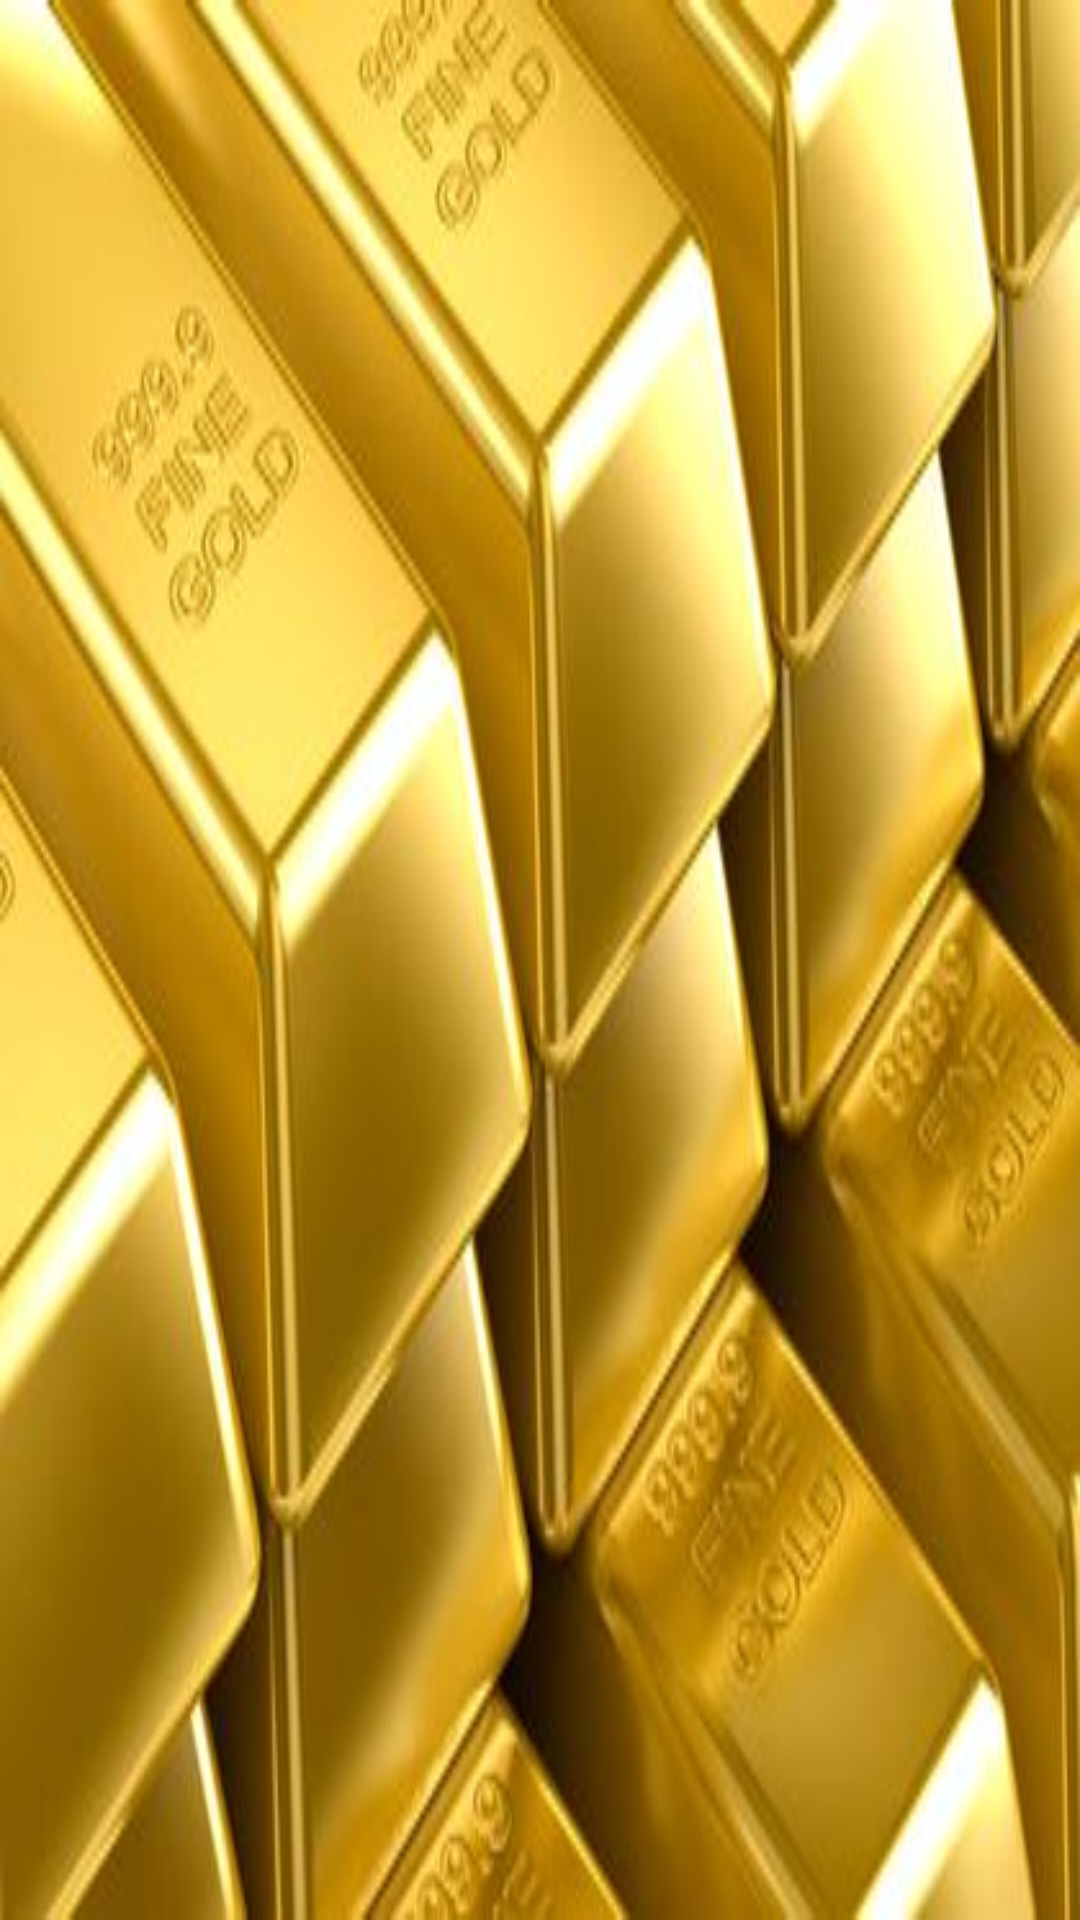

This screen was rendered from an Android layout file. Write that file and the resources it references.
<!-- AndroidManifest.xml: application theme AppTheme -->
<!-- res/layout/activity_change__team__name.xml -->
<?xml version="1.0" encoding="utf-8"?>
<androidx.constraintlayout.widget.ConstraintLayout xmlns:android="http://schemas.android.com/apk/res/android"
    xmlns:app="http://schemas.android.com/apk/res-auto"
    xmlns:tools="http://schemas.android.com/tools"
    android:layout_width="match_parent"
    android:layout_height="match_parent"
    tools:context=".Change_Team_Name"
    android:background="@drawable/gold_bars">

    <EditText
        android:id="@+id/change_name_team"
        android:layout_width="wrap_content"
        android:layout_height="wrap_content"
        android:layout_marginStart="290dp"
        android:layout_marginTop="111dp"
        android:layout_marginEnd="291dp"
        android:layout_marginBottom="81dp"
        app:layout_constraintBottom_toTopOf="@+id/button33"
        app:layout_constraintEnd_toEndOf="parent"
        app:layout_constraintStart_toStartOf="parent"
        app:layout_constraintTop_toTopOf="parent"
        android:background="#000"
        android:hint="Nume Vechi"
        android:textColor="#FFD700"
        android:textColorHint="#FFD700"/>

    <EditText
        android:id="@+id/new_name_team"
        android:layout_width="wrap_content"
        android:layout_height="wrap_content"
        android:layout_marginStart="290dp"
        android:layout_marginTop="200dp"
        android:layout_marginEnd="291dp"
        android:layout_marginBottom="81dp"
        android:background="#000"
        android:hint="Nume nou"
        android:textColor="#FFD700"
        android:textColorHint="#FFD700"
        app:layout_constraintBottom_toTopOf="@+id/button33"
        app:layout_constraintEnd_toEndOf="parent"
        app:layout_constraintStart_toStartOf="parent"
        app:layout_constraintTop_toTopOf="parent"
        app:layout_constraintVertical_bias="0.523"  />

    <Button
        android:id="@+id/button33"
        android:layout_width="wrap_content"
        android:layout_height="wrap_content"
        android:layout_marginStart="322dp"
        android:layout_marginTop="242dp"
        android:layout_marginEnd="322dp"
        android:layout_marginBottom="121dp"
        android:text="Schimbare"
        android:textColor="#000"
        android:background="@drawable/round_button"
        app:layout_constraintBottom_toBottomOf="parent"
        app:layout_constraintEnd_toEndOf="parent"
        app:layout_constraintStart_toStartOf="parent"
        app:layout_constraintTop_toTopOf="parent" />

</androidx.constraintlayout.widget.ConstraintLayout>
<!-- resources referenced by this layout -->
<resources>
  <!-- drawable gold_bars: jpg bitmap (drawable, 21863 bytes) -->
  <!-- drawable round_button (drawable) -->
  <?xml version="1.0" encoding="utf-8"?>
  <shape xmlns:android="http://schemas.android.com/apk/res/android"
      android:shape="rectangle">
      <size
          android:layout_width="wrap_content"
          android:layout_height="wrap_content" />
      <solid android:color="#CC2626"/>
      <corners android:radius="100dp"/>
  </shape>
  <style name="AppTheme" parent="Theme.AppCompat.Light.NoActionBar">
          
          <item name="colorPrimary">@color/colorPrimary</item>
          <item name="colorPrimaryDark">@color/colorPrimaryDark</item>
          <item name="colorAccent">@color/colorAccent</item>
      </style>
  <color name="colorPrimary">#6200EE</color>
  <color name="colorPrimaryDark">#3700B3</color>
  <color name="colorAccent">#03DAC5</color>
</resources>
